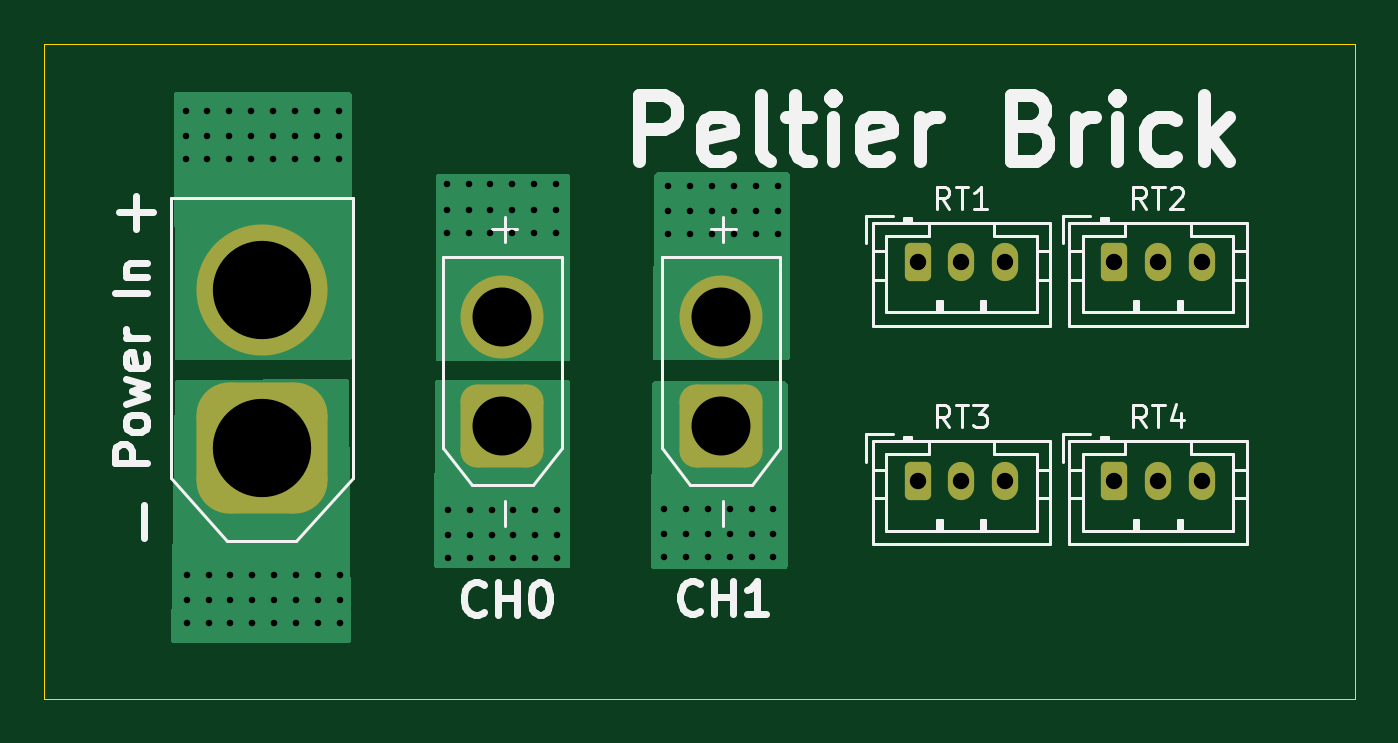
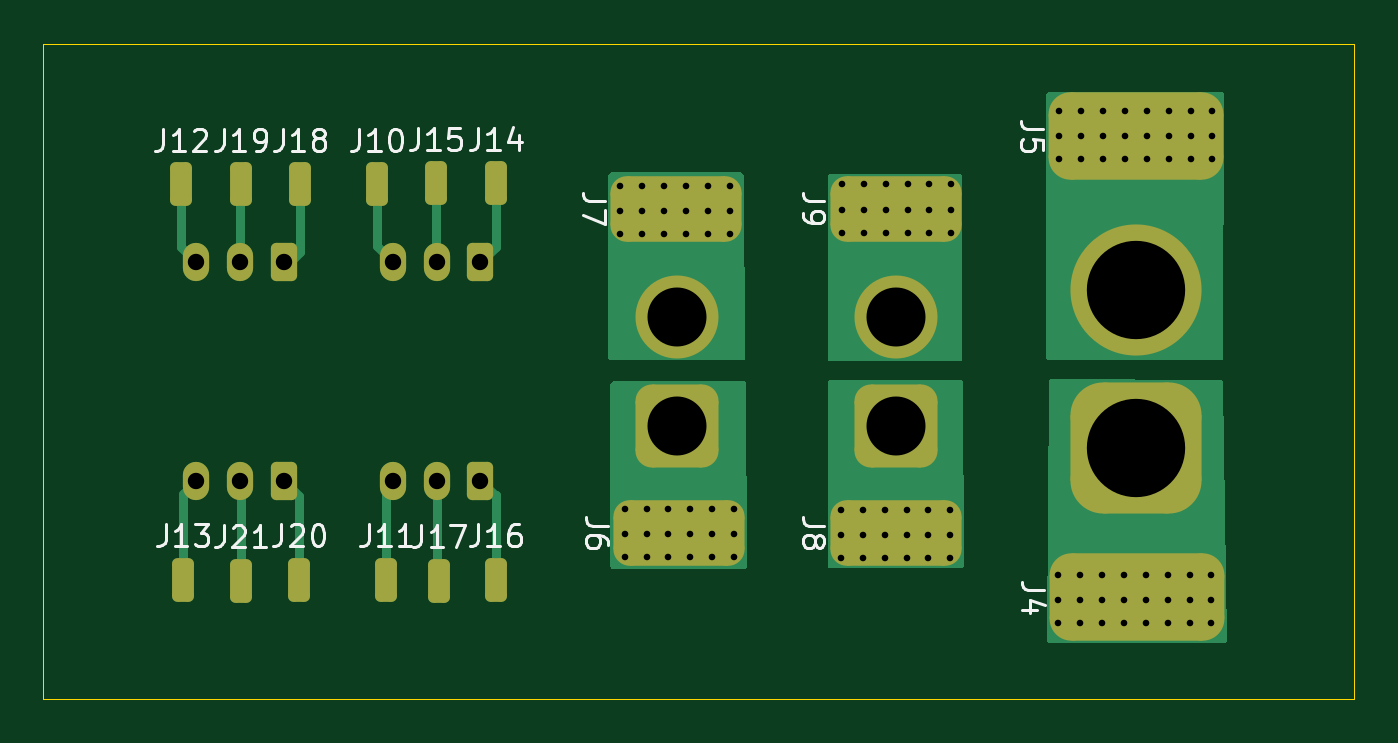
Circuit board: 11 layer files. Board 60.0 x 30.0 mm.
- bottom_copper: Side_Plate-B_Cu.gbr (13024 bytes)
- bottom_mask: Side_Plate-B_Mask.gbr (3191 bytes)
- paste: Side_Plate-B_Paste.gbr (493 bytes)
- bottom_silk: Side_Plate-B_Silkscreen.gbr (21477 bytes)
- outline: Side_Plate-Edge_Cuts.gbr (727 bytes)
- top_copper: Side_Plate-F_Cu.gbr (9161 bytes)
- top_mask: Side_Plate-F_Mask.gbr (2062 bytes)
- paste: Side_Plate-F_Paste.gbr (493 bytes)
- top_silk: Side_Plate-F_Silkscreen.gbr (22349 bytes)
- drill: Side_Plate-NPTH.drl (309 bytes)
- drill: Side_Plate-PTH.drl (2443 bytes)

=== bottom_copper: Side_Plate-B_Cu.gbr (13024 bytes, source omitted) ===
=== bottom_mask: Side_Plate-B_Mask.gbr ===
%TF.GenerationSoftware,KiCad,Pcbnew,9.0.8-9.0.8~ubuntu22.04.1*%
%TF.CreationDate,2026-04-05T09:22:41-07:00*%
%TF.ProjectId,Side_Plate,53696465-5f50-46c6-9174-652e6b696361,rev?*%
%TF.SameCoordinates,Original*%
%TF.FileFunction,Soldermask,Bot*%
%TF.FilePolarity,Negative*%
%FSLAX46Y46*%
G04 Gerber Fmt 4.6, Leading zero omitted, Abs format (unit mm)*
G04 Created by KiCad (PCBNEW 9.0.8-9.0.8~ubuntu22.04.1) date 2026-04-05 09:22:41*
%MOMM*%
%LPD*%
G01*
G04 APERTURE LIST*
G04 Aperture macros list*
%AMRoundRect*
0 Rectangle with rounded corners*
0 $1 Rounding radius*
0 $2 $3 $4 $5 $6 $7 $8 $9 X,Y pos of 4 corners*
0 Add a 4 corners polygon primitive as box body*
4,1,4,$2,$3,$4,$5,$6,$7,$8,$9,$2,$3,0*
0 Add four circle primitives for the rounded corners*
1,1,$1+$1,$2,$3*
1,1,$1+$1,$4,$5*
1,1,$1+$1,$6,$7*
1,1,$1+$1,$8,$9*
0 Add four rect primitives between the rounded corners*
20,1,$1+$1,$2,$3,$4,$5,0*
20,1,$1+$1,$4,$5,$6,$7,0*
20,1,$1+$1,$6,$7,$8,$9,0*
20,1,$1+$1,$8,$9,$2,$3,0*%
G04 Aperture macros list end*
%ADD10O,1.200000X1.750000*%
%ADD11RoundRect,0.250000X-0.350000X-0.625000X0.350000X-0.625000X0.350000X0.625000X-0.350000X0.625000X0*%
%ADD12RoundRect,0.250000X0.250000X0.750000X-0.250000X0.750000X-0.250000X-0.750000X0.250000X-0.750000X0*%
%ADD13RoundRect,0.760000X1.140000X-1.140000X1.140000X1.140000X-1.140000X1.140000X-1.140000X-1.140000X0*%
%ADD14C,3.800000*%
%ADD15RoundRect,1.500000X1.500000X-1.500000X1.500000X1.500000X-1.500000X1.500000X-1.500000X-1.500000X0*%
%ADD16C,6.000000*%
%ADD17RoundRect,0.750000X2.250000X-0.750000X2.250000X0.750000X-2.250000X0.750000X-2.250000X-0.750000X0*%
%ADD18RoundRect,1.000000X3.000000X-1.000000X3.000000X1.000000X-3.000000X1.000000X-3.000000X-1.000000X0*%
G04 APERTURE END LIST*
D10*
%TO.C,RT1*%
X194000000Y-85000000D03*
X192000000Y-85000000D03*
D11*
X190000000Y-85000000D03*
%TD*%
%TO.C,RT4*%
X199000000Y-95000000D03*
D10*
X201000000Y-95000000D03*
X203000000Y-95000000D03*
%TD*%
D11*
%TO.C,RT2*%
X199000000Y-85000000D03*
D10*
X201000000Y-85000000D03*
X203000000Y-85000000D03*
%TD*%
D11*
%TO.C,RT3*%
X190000000Y-95000000D03*
D10*
X192000000Y-95000000D03*
X194000000Y-95000000D03*
%TD*%
D12*
%TO.C,J13*%
X203600000Y-99550000D03*
%TD*%
%TO.C,J12*%
X203700000Y-81450000D03*
%TD*%
%TO.C,J11*%
X194300000Y-99550000D03*
%TD*%
%TO.C,J10*%
X194750000Y-81450000D03*
%TD*%
D13*
%TO.C,J1*%
X171000000Y-92500000D03*
D14*
X171000000Y-87500000D03*
%TD*%
D15*
%TO.C,J2*%
X160000000Y-93500000D03*
D16*
X160000000Y-86300000D03*
%TD*%
D13*
%TO.C,J3*%
X181000000Y-92500000D03*
D14*
X181000000Y-87500000D03*
%TD*%
D17*
%TO.C,J6*%
X180900000Y-97400000D03*
%TD*%
D18*
%TO.C,J4*%
X159950000Y-100350000D03*
%TD*%
D17*
%TO.C,J7*%
X181050000Y-82550000D03*
%TD*%
%TO.C,J9*%
X171000000Y-82550000D03*
%TD*%
D12*
%TO.C,J20*%
X198300000Y-99550000D03*
%TD*%
%TO.C,J19*%
X200950000Y-81450000D03*
%TD*%
%TO.C,J16*%
X189300000Y-99550000D03*
%TD*%
%TO.C,J15*%
X192050000Y-81400000D03*
%TD*%
D18*
%TO.C,J5*%
X160000000Y-79250000D03*
%TD*%
D12*
%TO.C,J18*%
X198250000Y-81450000D03*
%TD*%
D17*
%TO.C,J8*%
X171000000Y-97400000D03*
%TD*%
D12*
%TO.C,J21*%
X200950000Y-99600000D03*
%TD*%
%TO.C,J14*%
X189300000Y-81400000D03*
%TD*%
%TO.C,J17*%
X191900000Y-99600000D03*
%TD*%
M02*

=== paste: Side_Plate-B_Paste.gbr ===
%TF.GenerationSoftware,KiCad,Pcbnew,9.0.8-9.0.8~ubuntu22.04.1*%
%TF.CreationDate,2026-04-05T09:22:40-07:00*%
%TF.ProjectId,Side_Plate,53696465-5f50-46c6-9174-652e6b696361,rev?*%
%TF.SameCoordinates,Original*%
%TF.FileFunction,Paste,Bot*%
%TF.FilePolarity,Positive*%
%FSLAX46Y46*%
G04 Gerber Fmt 4.6, Leading zero omitted, Abs format (unit mm)*
G04 Created by KiCad (PCBNEW 9.0.8-9.0.8~ubuntu22.04.1) date 2026-04-05 09:22:40*
%MOMM*%
%LPD*%
G01*
G04 APERTURE LIST*
G04 APERTURE END LIST*
M02*

=== bottom_silk: Side_Plate-B_Silkscreen.gbr (21477 bytes, source omitted) ===
=== outline: Side_Plate-Edge_Cuts.gbr ===
%TF.GenerationSoftware,KiCad,Pcbnew,9.0.8-9.0.8~ubuntu22.04.1*%
%TF.CreationDate,2026-04-05T09:22:41-07:00*%
%TF.ProjectId,Side_Plate,53696465-5f50-46c6-9174-652e6b696361,rev?*%
%TF.SameCoordinates,Original*%
%TF.FileFunction,Profile,NP*%
%FSLAX46Y46*%
G04 Gerber Fmt 4.6, Leading zero omitted, Abs format (unit mm)*
G04 Created by KiCad (PCBNEW 9.0.8-9.0.8~ubuntu22.04.1) date 2026-04-05 09:22:41*
%MOMM*%
%LPD*%
G01*
G04 APERTURE LIST*
%TA.AperFunction,Profile*%
%ADD10C,0.050000*%
%TD*%
G04 APERTURE END LIST*
D10*
X150000000Y-75000000D02*
X210000000Y-75000000D01*
X150000000Y-105000000D02*
X150000000Y-75000000D01*
X210000000Y-75000000D02*
X210000000Y-105000000D01*
X210000000Y-105000000D02*
X150000000Y-105000000D01*
M02*

=== top_copper: Side_Plate-F_Cu.gbr (9161 bytes, source omitted) ===
=== top_mask: Side_Plate-F_Mask.gbr (2062 bytes, source withheld) ===
=== paste: Side_Plate-F_Paste.gbr ===
%TF.GenerationSoftware,KiCad,Pcbnew,9.0.8-9.0.8~ubuntu22.04.1*%
%TF.CreationDate,2026-04-05T09:22:40-07:00*%
%TF.ProjectId,Side_Plate,53696465-5f50-46c6-9174-652e6b696361,rev?*%
%TF.SameCoordinates,Original*%
%TF.FileFunction,Paste,Top*%
%TF.FilePolarity,Positive*%
%FSLAX46Y46*%
G04 Gerber Fmt 4.6, Leading zero omitted, Abs format (unit mm)*
G04 Created by KiCad (PCBNEW 9.0.8-9.0.8~ubuntu22.04.1) date 2026-04-05 09:22:40*
%MOMM*%
%LPD*%
G01*
G04 APERTURE LIST*
G04 APERTURE END LIST*
M02*

=== top_silk: Side_Plate-F_Silkscreen.gbr (22349 bytes, source omitted) ===
=== drill: Side_Plate-NPTH.drl ===
M48
; DRILL file {KiCad 9.0.8-9.0.8~ubuntu22.04.1} date 2026-04-05T09:22:34-0700
; FORMAT={-:-/ absolute / metric / decimal}
; #@! TF.CreationDate,2026-04-05T09:22:34-07:00
; #@! TF.GenerationSoftware,Kicad,Pcbnew,9.0.8-9.0.8~ubuntu22.04.1
; #@! TF.FileFunction,NonPlated,1,2,NPTH
FMAT,2
METRIC
%
G90
G05
M30

=== drill: Side_Plate-PTH.drl ===
M48
; DRILL file {KiCad 9.0.8-9.0.8~ubuntu22.04.1} date 2026-04-05T09:22:34-0700
; FORMAT={-:-/ absolute / metric / decimal}
; #@! TF.CreationDate,2026-04-05T09:22:34-07:00
; #@! TF.GenerationSoftware,Kicad,Pcbnew,9.0.8-9.0.8~ubuntu22.04.1
; #@! TF.FileFunction,Plated,1,2,PTH
FMAT,2
METRIC
; #@! TA.AperFunction,Plated,PTH,ViaDrill
T1C0.300
; #@! TA.AperFunction,Plated,PTH,ComponentDrill
T2C0.750
; #@! TA.AperFunction,Plated,PTH,ComponentDrill
T3C2.700
; #@! TA.AperFunction,Plated,PTH,ComponentDrill
T4C4.500
%
G90
G05
T1
X156.5Y-78.1
X156.5Y-79.25
X156.5Y-80.3
X156.55Y-99.3
X156.55Y-100.45
X156.55Y-101.5
X157.5Y-78.1
X157.5Y-79.25
X157.5Y-80.3
X157.55Y-99.3
X157.55Y-100.45
X157.55Y-101.5
X158.5Y-78.1
X158.5Y-79.25
X158.5Y-80.3
X158.55Y-99.3
X158.55Y-100.45
X158.55Y-101.5
X159.5Y-78.1
X159.5Y-79.25
X159.5Y-80.3
X159.55Y-99.3
X159.55Y-100.45
X159.55Y-101.5
X160.5Y-78.1
X160.5Y-79.25
X160.5Y-80.3
X160.55Y-99.3
X160.55Y-100.45
X160.55Y-101.5
X161.5Y-78.1
X161.5Y-79.25
X161.5Y-80.3
X161.55Y-99.3
X161.55Y-100.45
X161.55Y-101.5
X162.5Y-78.1
X162.5Y-79.25
X162.5Y-80.3
X162.55Y-99.3
X162.55Y-100.45
X162.55Y-101.5
X163.5Y-78.1
X163.5Y-79.25
X163.5Y-80.3
X163.55Y-99.3
X163.55Y-100.45
X163.55Y-101.5
X168.45Y-81.45
X168.45Y-82.6
X168.45Y-83.65
X168.5Y-96.35
X168.5Y-97.5
X168.5Y-98.55
X169.45Y-81.45
X169.45Y-82.6
X169.45Y-83.65
X169.5Y-96.35
X169.5Y-97.5
X169.5Y-98.55
X170.45Y-81.45
X170.45Y-82.6
X170.45Y-83.65
X170.5Y-96.35
X170.5Y-97.5
X170.5Y-98.55
X171.45Y-81.45
X171.45Y-82.6
X171.45Y-83.65
X171.5Y-96.35
X171.5Y-97.5
X171.5Y-98.55
X172.45Y-81.45
X172.45Y-82.6
X172.45Y-83.65
X172.5Y-96.35
X172.5Y-97.5
X172.5Y-98.55
X173.45Y-81.45
X173.45Y-82.6
X173.45Y-83.65
X173.5Y-96.35
X173.5Y-97.5
X173.5Y-98.55
X178.4Y-96.3
X178.4Y-97.45
X178.4Y-98.5
X178.6Y-81.5
X178.6Y-82.65
X178.6Y-83.7
X179.4Y-96.3
X179.4Y-97.45
X179.4Y-98.5
X179.6Y-81.5
X179.6Y-82.65
X179.6Y-83.7
X180.4Y-96.3
X180.4Y-97.45
X180.4Y-98.5
X180.6Y-81.5
X180.6Y-82.65
X180.6Y-83.7
X181.4Y-96.3
X181.4Y-97.45
X181.4Y-98.5
X181.6Y-81.5
X181.6Y-82.65
X181.6Y-83.7
X182.4Y-96.3
X182.4Y-97.45
X182.4Y-98.5
X182.6Y-81.5
X182.6Y-82.65
X182.6Y-83.7
X183.4Y-96.3
X183.4Y-97.45
X183.4Y-98.5
X183.6Y-81.5
X183.6Y-82.65
X183.6Y-83.7
T2
X190.0Y-85.0
X190.0Y-95.0
X192.0Y-85.0
X192.0Y-95.0
X194.0Y-85.0
X194.0Y-95.0
X199.0Y-85.0
X199.0Y-95.0
X201.0Y-85.0
X201.0Y-95.0
X203.0Y-85.0
X203.0Y-95.0
T3
X171.0Y-87.5
X171.0Y-92.5
X181.0Y-87.5
X181.0Y-92.5
T4
X160.0Y-86.3
X160.0Y-93.5
M30
